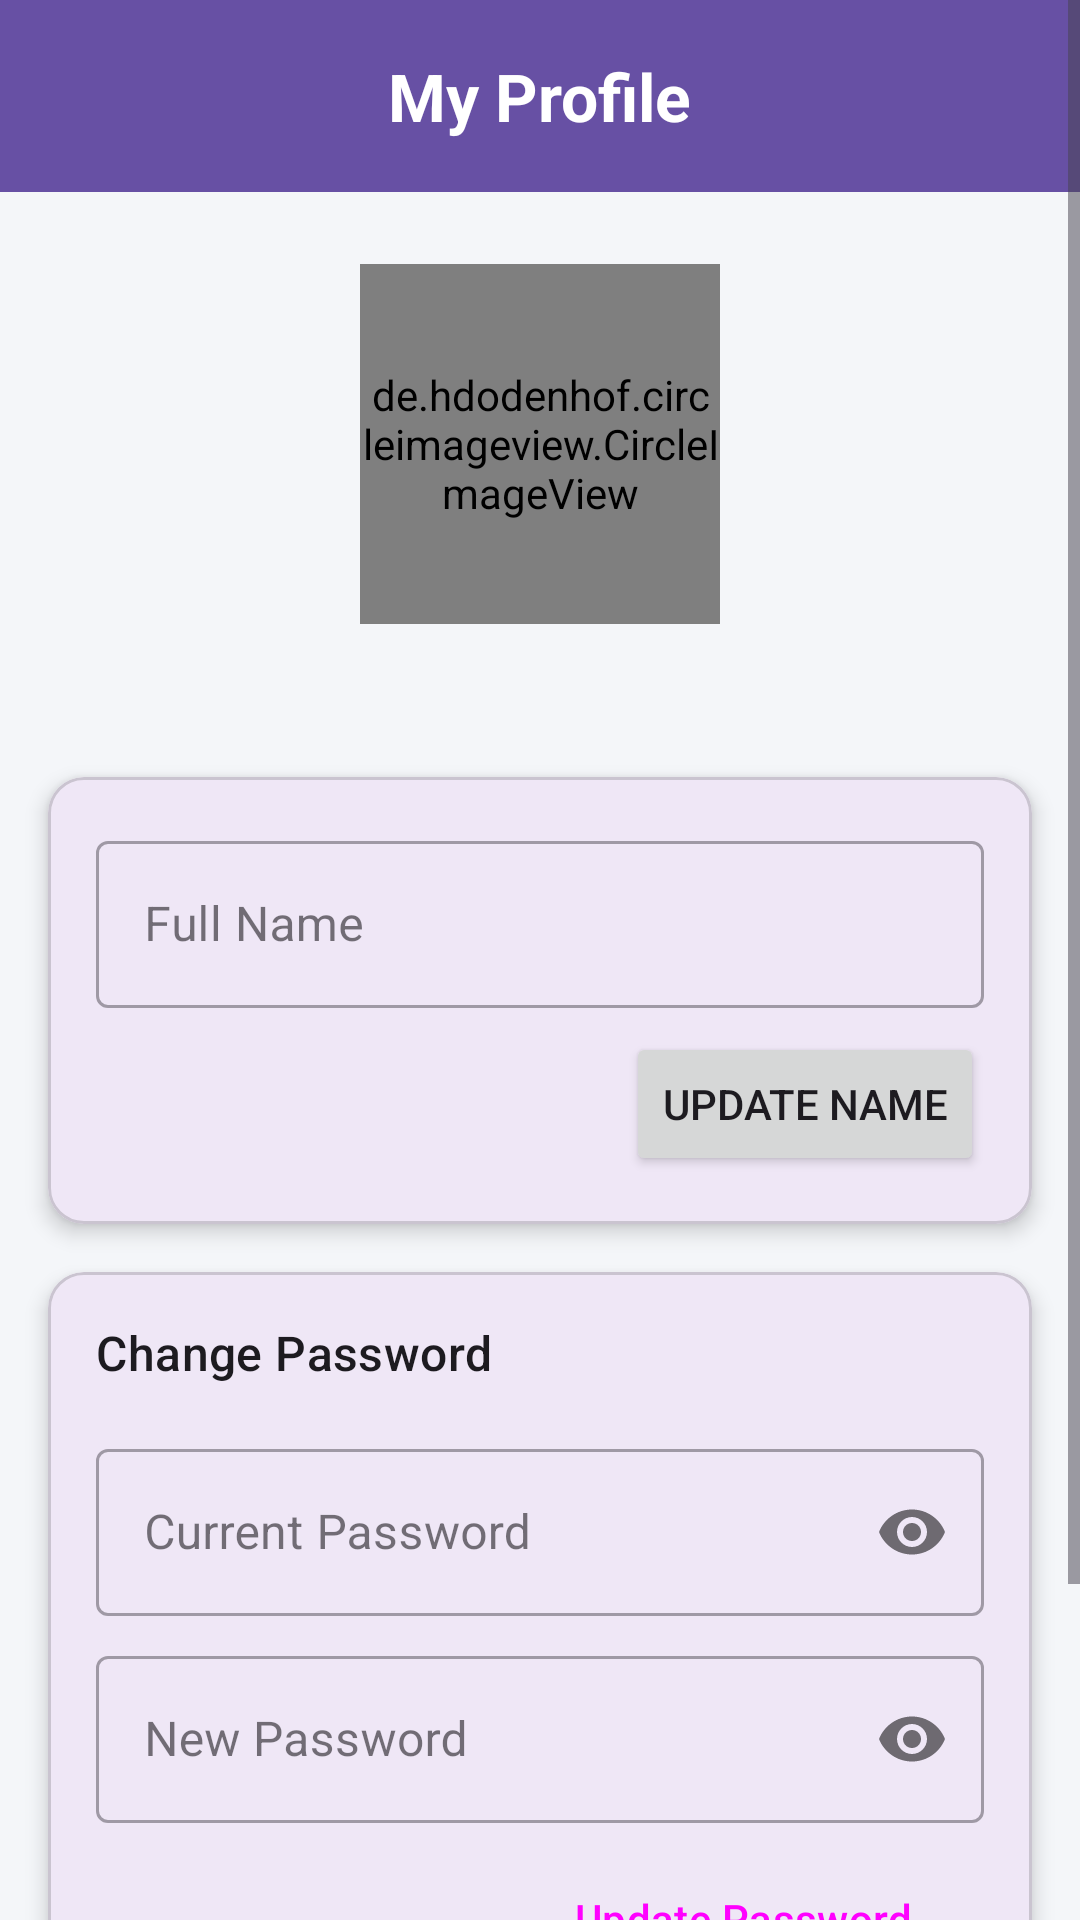

The Android layout XML behind this screen, and the referenced resources:
<!-- AndroidManifest.xml: application theme Theme.FocusU -->
<!-- res/layout/activity_profile.xml -->
<?xml version="1.0" encoding="utf-8"?>
<ScrollView xmlns:android="http://schemas.android.com/apk/res/android"
    xmlns:app="http://schemas.android.com/apk/res-auto"
    xmlns:tools="http://schemas.android.com/tools"
    android:layout_width="match_parent"
    android:layout_height="match_parent"
    android:background="#F4F6F9"
    tools:context=".ProfileActivity">

    <LinearLayout
        android:layout_width="match_parent"
        android:layout_height="wrap_content"
        android:orientation="vertical">

        
        <FrameLayout
            android:layout_width="match_parent"
            android:layout_height="wrap_content"
            android:background="?attr/colorPrimary"
            android:padding="16dp">

            <ImageView
                android:id="@+id/btn_back_profile"
                android:layout_width="32dp"
                android:layout_height="32dp"
                android:src="@drawable/ic_arrow_back"
                app:tint="@color/white" />

            <TextView
                android:layout_width="wrap_content"
                android:layout_height="wrap_content"
                android:layout_gravity="center"
                android:text="My Profile"
                android:textAppearance="?attr/textAppearanceTitleLarge"
                android:textColor="@color/white"
                android:textStyle="bold" />
        </FrameLayout>

        
        <LinearLayout
            android:layout_width="match_parent"
            android:layout_height="wrap_content"
            android:gravity="center"
            android:orientation="vertical"
            android:padding="24dp">

            <de.hdodenhof.circleimageview.CircleImageView
                android:id="@+id/profile_image"
                android:layout_width="120dp"
                android:layout_height="120dp"
                android:src="@drawable/ic_profile_placeholder"
                app:civ_border_color="#CCCCCC"
                app:civ_border_width="2dp" />

            <TextView
                android:id="@+id/profile_email"
                android:layout_width="wrap_content"
                android:layout_height="wrap_content"
                android:layout_marginTop="8dp"
                android:textAppearance="?attr/textAppearanceBodyMedium"
                android:textColor="?android:attr/textColorSecondary"
                tools:text="user@example.com" />

        </LinearLayout>

        
        <com.google.android.material.card.MaterialCardView
            android:layout_width="match_parent"
            android:layout_height="wrap_content"
            android:layout_marginHorizontal="16dp"
            app:cardCornerRadius="12dp"
            app:cardElevation="4dp">

            <LinearLayout
                android:layout_width="match_parent"
                android:layout_height="wrap_content"
                android:orientation="vertical"
                android:padding="16dp">

                <com.google.android.material.textfield.TextInputLayout
                    style="@style/Widget.MaterialComponents.TextInputLayout.OutlinedBox"
                    android:layout_width="match_parent"
                    android:layout_height="wrap_content"
                    android:hint="Full Name">

                    <com.google.android.material.textfield.TextInputEditText
                        android:id="@+id/edit_profile_name"
                        android:layout_width="match_parent"
                        android:layout_height="wrap_content" />
                </com.google.android.material.textfield.TextInputLayout>

                <Button
                    android:id="@+id/btn_update_name"
                    android:layout_width="wrap_content"
                    android:layout_height="wrap_content"
                    android:layout_gravity="end"
                    android:layout_marginTop="8dp"
                    android:text="Update Name" />

            </LinearLayout>
        </com.google.android.material.card.MaterialCardView>

        
        <com.google.android.material.card.MaterialCardView
            android:layout_width="match_parent"
            android:layout_height="wrap_content"
            android:layout_marginHorizontal="16dp"
            android:layout_marginTop="16dp"
            app:cardCornerRadius="12dp"
            app:cardElevation="4dp">

            <LinearLayout
                android:layout_width="match_parent"
                android:layout_height="wrap_content"
                android:orientation="vertical"
                android:padding="16dp">

                <TextView
                    android:layout_width="wrap_content"
                    android:layout_height="wrap_content"
                    android:text="Change Password"
                    android:textAppearance="?attr/textAppearanceTitleMedium" />


                <com.google.android.material.textfield.TextInputLayout
                    style="@style/Widget.MaterialComponents.TextInputLayout.OutlinedBox"
                    android:layout_width="match_parent"
                    android:layout_height="wrap_content"
                    android:layout_marginTop="16dp"
                    android:hint="Current Password"
                    app:passwordToggleEnabled="true">

                    <com.google.android.material.textfield.TextInputEditText
                        android:id="@+id/edit_current_password"
                        android:layout_width="match_parent"
                        android:layout_height="wrap_content"
                        android:inputType="textPassword" />
                </com.google.android.material.textfield.TextInputLayout>

                <com.google.android.material.textfield.TextInputLayout
                    style="@style/Widget.MaterialComponents.TextInputLayout.OutlinedBox"
                    android:layout_width="match_parent"
                    android:layout_height="wrap_content"
                    android:layout_marginTop="8dp"
                    android:hint="New Password"
                    app:passwordToggleEnabled="true">

                    <com.google.android.material.textfield.TextInputEditText
                        android:id="@+id/edit_new_password"
                        android:layout_width="match_parent"
                        android:layout_height="wrap_content"
                        android:inputType="textPassword" />
                </com.google.android.material.textfield.TextInputLayout>

                <Button
                    android:id="@+id/btn_update_password"
                    style="@style/Widget.Material3.Button.OutlinedButton"
                    android:layout_width="wrap_content"
                    android:layout_height="wrap_content"
                    android:layout_gravity="end"
                    android:layout_marginTop="8dp"
                    android:text="Update Password" />

            </LinearLayout>
        </com.google.android.material.card.MaterialCardView>


        
        <Button
            android:id="@+id/btn_logout"
            style="@style/Widget.Material3.Button.TextButton"
            android:layout_width="wrap_content"
            android:layout_height="wrap_content"
            android:layout_gravity="center"
            android:layout_marginTop="24dp"
            android:layout_marginBottom="24dp"
            android:text="Logout"
            android:textColor="?attr/colorError" />

    </LinearLayout>
</ScrollView>
<!-- resources referenced by this layout -->
<resources>
  <color name="white">#FFFFFFFF</color>
  <style name="Theme.FocusU" parent="Base.Theme.FocusU" />
  <style name="Base.Theme.FocusU" parent="Theme.Material3.Light.NoActionBar">
          
          
      </style>
</resources>
